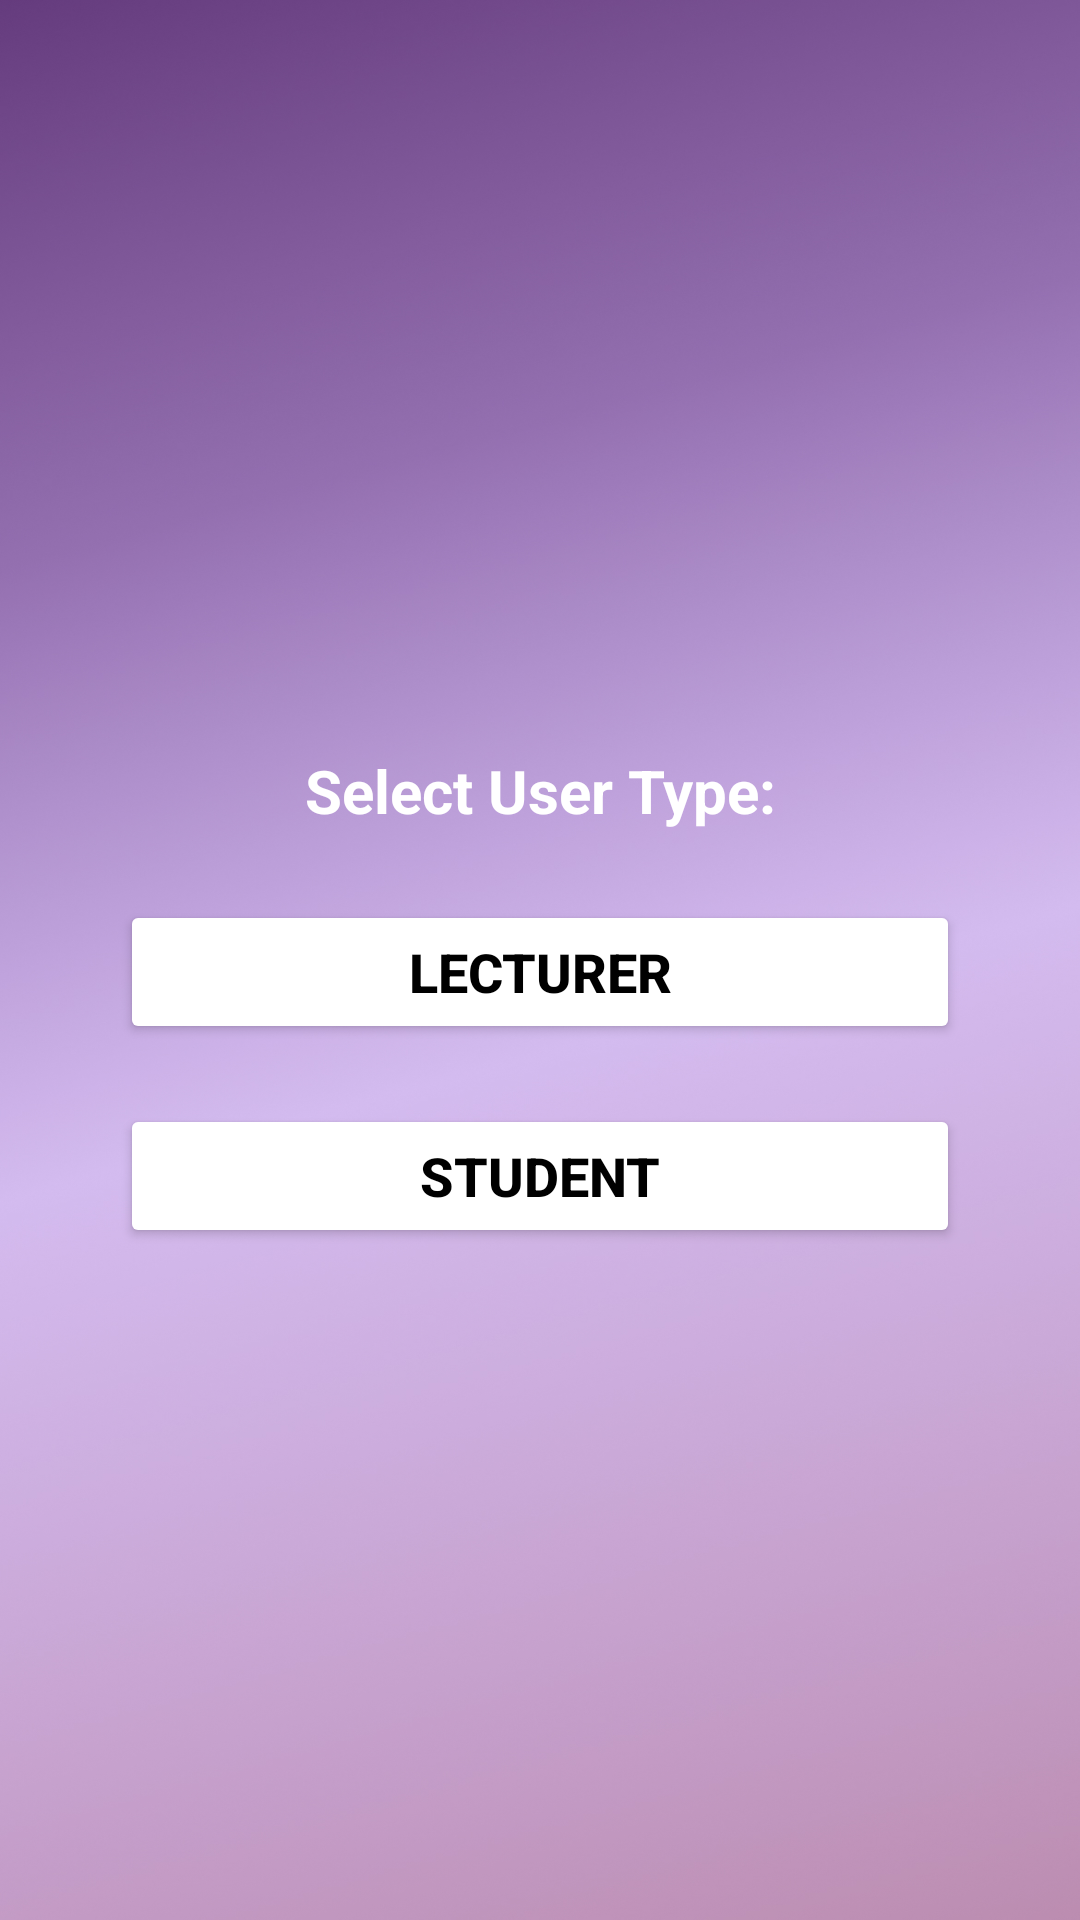

Produce the Android XML layout that renders to this screen, including the resource entries it uses.
<!-- AndroidManifest.xml: application theme Theme.Unisnapattend -->
<!-- res/layout/options_activity.xml -->
<?xml version="1.0" encoding="utf-8"?>
<RelativeLayout xmlns:android="http://schemas.android.com/apk/res/android"
    xmlns:app="http://schemas.android.com/apk/res-auto"
    xmlns:tools="http://schemas.android.com/tools"
    android:layout_width="match_parent"
    android:layout_height="wrap_content"
    android:background="@drawable/bg">

    <TextView
        android:id="@+id/take_attendance"
        android:layout_width="match_parent"
        android:layout_height="wrap_content"
        android:layout_marginStart="50dp"
        android:layout_marginTop="250dp"
        android:layout_marginEnd="50dp"
        android:layout_marginBottom="50dp"
        android:gravity="center"
        android:text="Select User Type:"
        android:textColor="@color/white"
        android:textSize="20dp"
        android:textStyle="bold" />

    <Button
        android:id="@+id/lecturer_button"
        android:layout_width="match_parent"
        android:layout_height="wrap_content"
        android:text="Lecturer"
        android:layout_marginStart="40dp"
        android:layout_marginTop="300dp"
        android:layout_marginEnd="40dp"
        android:layout_marginBottom="10dp"
        android:layout_centerHorizontal="true"
        android:backgroundTint="@color/white"
        android:textColor="@color/black"
        android:textStyle="bold"
        android:textSize="18sp" />

    <Button
        android:id="@+id/student_button"
        android:layout_width="match_parent"
        android:layout_height="wrap_content"
        android:text="Student"
        android:layout_below="@id/lecturer_button"
        android:layout_marginStart="40dp"
        android:layout_marginTop="10dp"
        android:layout_marginEnd="40dp"
        android:layout_marginBottom="10dp"
        android:layout_centerHorizontal="true"
        android:backgroundTint="@color/white"
        android:textColor="@color/black"
        android:textStyle="bold"
        android:textSize="18sp" />

</RelativeLayout>
<!-- resources referenced by this layout -->
<resources>
  <color name="black">#FF000000</color>
  <color name="white">#FFFFFFFF</color>
  <!-- drawable bg: jpg bitmap (drawable-v24, 711781 bytes) -->
  <style name="Theme.Unisnapattend" parent="Theme.MaterialComponents.DayNight.NoActionBar">
          
          <item name="colorPrimary">@color/purple_500</item>
          <item name="colorPrimaryVariant">@color/purple_700</item>
          <item name="colorOnPrimary">@color/white</item>
          
          <item name="colorSecondary">@color/teal_200</item>
          <item name="colorSecondaryVariant">@color/teal_700</item>
          <item name="colorOnSecondary">@color/black</item>
          
          <item name="android:statusBarColor" tools:targetApi="l">?attr/colorPrimaryVariant</item>
          
      </style>
  <color name="purple_500">#FF6200EE</color>
  <color name="purple_700">#FF3700B3</color>
  <color name="teal_200">#FF03DAC5</color>
  <color name="teal_700">#FF018786</color>
</resources>
